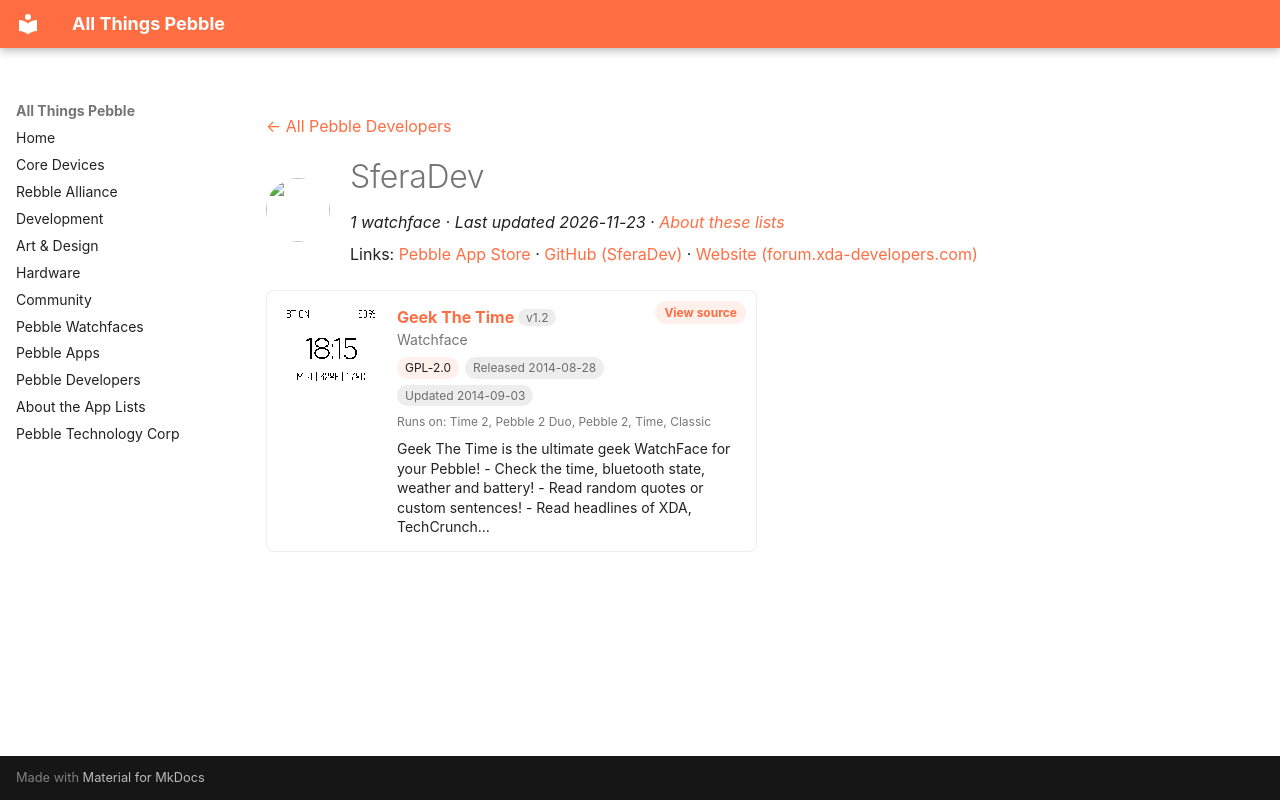

repository: saltedlolly/all-things-pebble · page: developers/sferadev.html · generator: mkdocs

---
title: "SferaDev"
hide:
  - toc
---

<!-- Generated by scripts/update_app_directory.py: do not edit by hand -->
[← All Pebble Developers](../developers.md)

<div class="dev-header" markdown>
<img class="dev-avatar" src="https://github.com/SferaDev.png?size=128" alt="" width="64" height="64" loading="lazy" onerror="this.remove()">
<div class="dev-intro" markdown>

# SferaDev

*1 watchface · Last updated 2026-11-23 · [About these lists](../about-app-lists.md)*

Links: [Pebble App Store](https://apps.repebble.com/apps/dev/sferadev_53e9dd7b6bc0a665fa00002a) · [GitHub (SferaDev)](https://github.com/SferaDev) · [Website (forum.xda-developers.com)](http://forum.xda-developers.com/pebble/pebble-development/xda-challenge-geek-time-t2846738)

</div>
</div>

<div class="app-grid dev-apps" data-search-exclude>
<div class="app-card" data-type="watchface" data-title="geek the time" data-released="2014-08-28" data-updated="2014-09-03">
<a class="app-shot" href="https://apps.repebble.com/53ff4974c20483149c000152" data-search-exclude><img src="../images/apps/53ff4974c20483149c000152.png" alt="Geek The Time" loading="lazy"></a>
<div class="app-info">
<h2 class="app-name" id="app-53ff4974c20483149c000152"><a href="https://apps.repebble.com/53ff4974c20483149c000152">Geek The Time</a> <span class="app-version" title="Latest version" data-search-exclude>v1.2</span></h2>
<a class="app-source" href="http://github.com/SferaDev/GeekDaTime" title="Source code" data-search-exclude>View source</a>
<div class="app-dev">Watchface</div>
<div class="app-tags" data-search-exclude><span class="app-licence" title="Licence">GPL-2.0</span> <span title="First published in the app store">Released 2014-08-28</span> <span title="Latest release in the app store">Updated 2014-09-03</span></div>
<div class="app-watches" title="Supported watches" data-search-exclude>Runs on: Time 2, Pebble 2 Duo, Pebble 2, Time, Classic</div>
<p class="app-desc">Geek The Time is the ultimate geek WatchFace for your Pebble! - Check the time, bluetooth state, weather and battery! - Read random quotes or custom sentences! - Read headlines of XDA, TechCrunch…</p>
</div>
</div>
</div>
